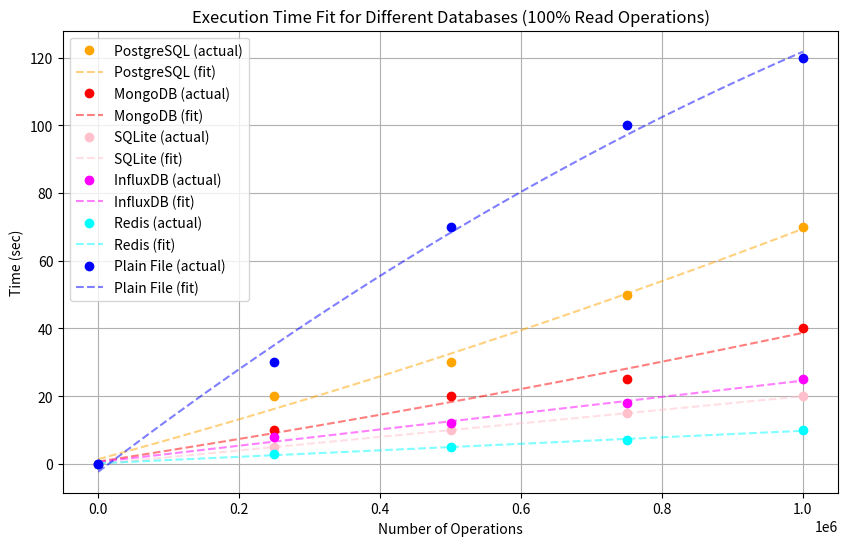

Reproduce this figure in Python.
import numpy as np
import matplotlib.pyplot as plt
import pandas as pd

operations = np.array([0, 250000, 500000, 750000, 1000000])
postgresql_times = np.array([0, 20, 30, 50, 70])
mongodb_times = np.array([0, 10, 20, 25, 40])
sqlite_times = np.array([0, 5, 10, 15, 20])
influxdb_times = np.array([0, 8, 12, 18, 25])
redis_times = np.array([0, 3, 5, 7, 10])
plain_file_times = np.array([0, 30, 70, 100, 120])

def fit_polynomial(x, y, degree=2):
    coeffs = np.polyfit(x, y, degree)
    poly_func = np.poly1d(coeffs)
    return poly_func

postgresql_func = fit_polynomial(operations, postgresql_times)
mongodb_func = fit_polynomial(operations, mongodb_times)
sqlite_func = fit_polynomial(operations, sqlite_times)
influxdb_func = fit_polynomial(operations, influxdb_times)
redis_func = fit_polynomial(operations, redis_times)
plain_file_func = fit_polynomial(operations, plain_file_times)

x_fit = np.linspace(0, 1000000, 100)
postgresql_fit = postgresql_func(x_fit)
mongodb_fit = mongodb_func(x_fit)
sqlite_fit = sqlite_func(x_fit)
influxdb_fit = influxdb_func(x_fit)
redis_fit = redis_func(x_fit)
plain_file_fit = plain_file_func(x_fit)

# Plotting the fitted functions
plt.figure(figsize=(10, 6))

plt.plot(operations, postgresql_times, 'o', label='PostgreSQL (actual)', color='orange')
plt.plot(x_fit, postgresql_fit, '--', label='PostgreSQL (fit)', color='orange', alpha=0.5)

plt.plot(operations, mongodb_times, 'o', label='MongoDB (actual)', color='red')
plt.plot(x_fit, mongodb_fit, '--', label='MongoDB (fit)', color='red', alpha=0.5)

plt.plot(operations, sqlite_times, 'o', label='SQLite (actual)', color='pink')
plt.plot(x_fit, sqlite_fit, '--', label='SQLite (fit)', color='pink', alpha=0.5)

plt.plot(operations, influxdb_times, 'o', label='InfluxDB (actual)', color='magenta')
plt.plot(x_fit, influxdb_fit, '--', label='InfluxDB (fit)', color='magenta', alpha=0.5)

plt.plot(operations, redis_times, 'o', label='Redis (actual)', color='cyan')
plt.plot(x_fit, redis_fit, '--', label='Redis (fit)', color='cyan', alpha=0.5)

plt.plot(operations, plain_file_times, 'o', label='Plain File (actual)', color='blue')
plt.plot(x_fit, plain_file_fit, '--', label='Plain File (fit)', color='blue', alpha=0.5)

plt.title('Execution Time Fit for Different Databases (100% Read Operations)')
plt.xlabel('Number of Operations')
plt.ylabel('Time (sec)')
plt.legend()
plt.grid()
plt.show()

print(postgresql_func, mongodb_func, sqlite_func, influxdb_func, redis_func, plain_file_func, sep='\n')
